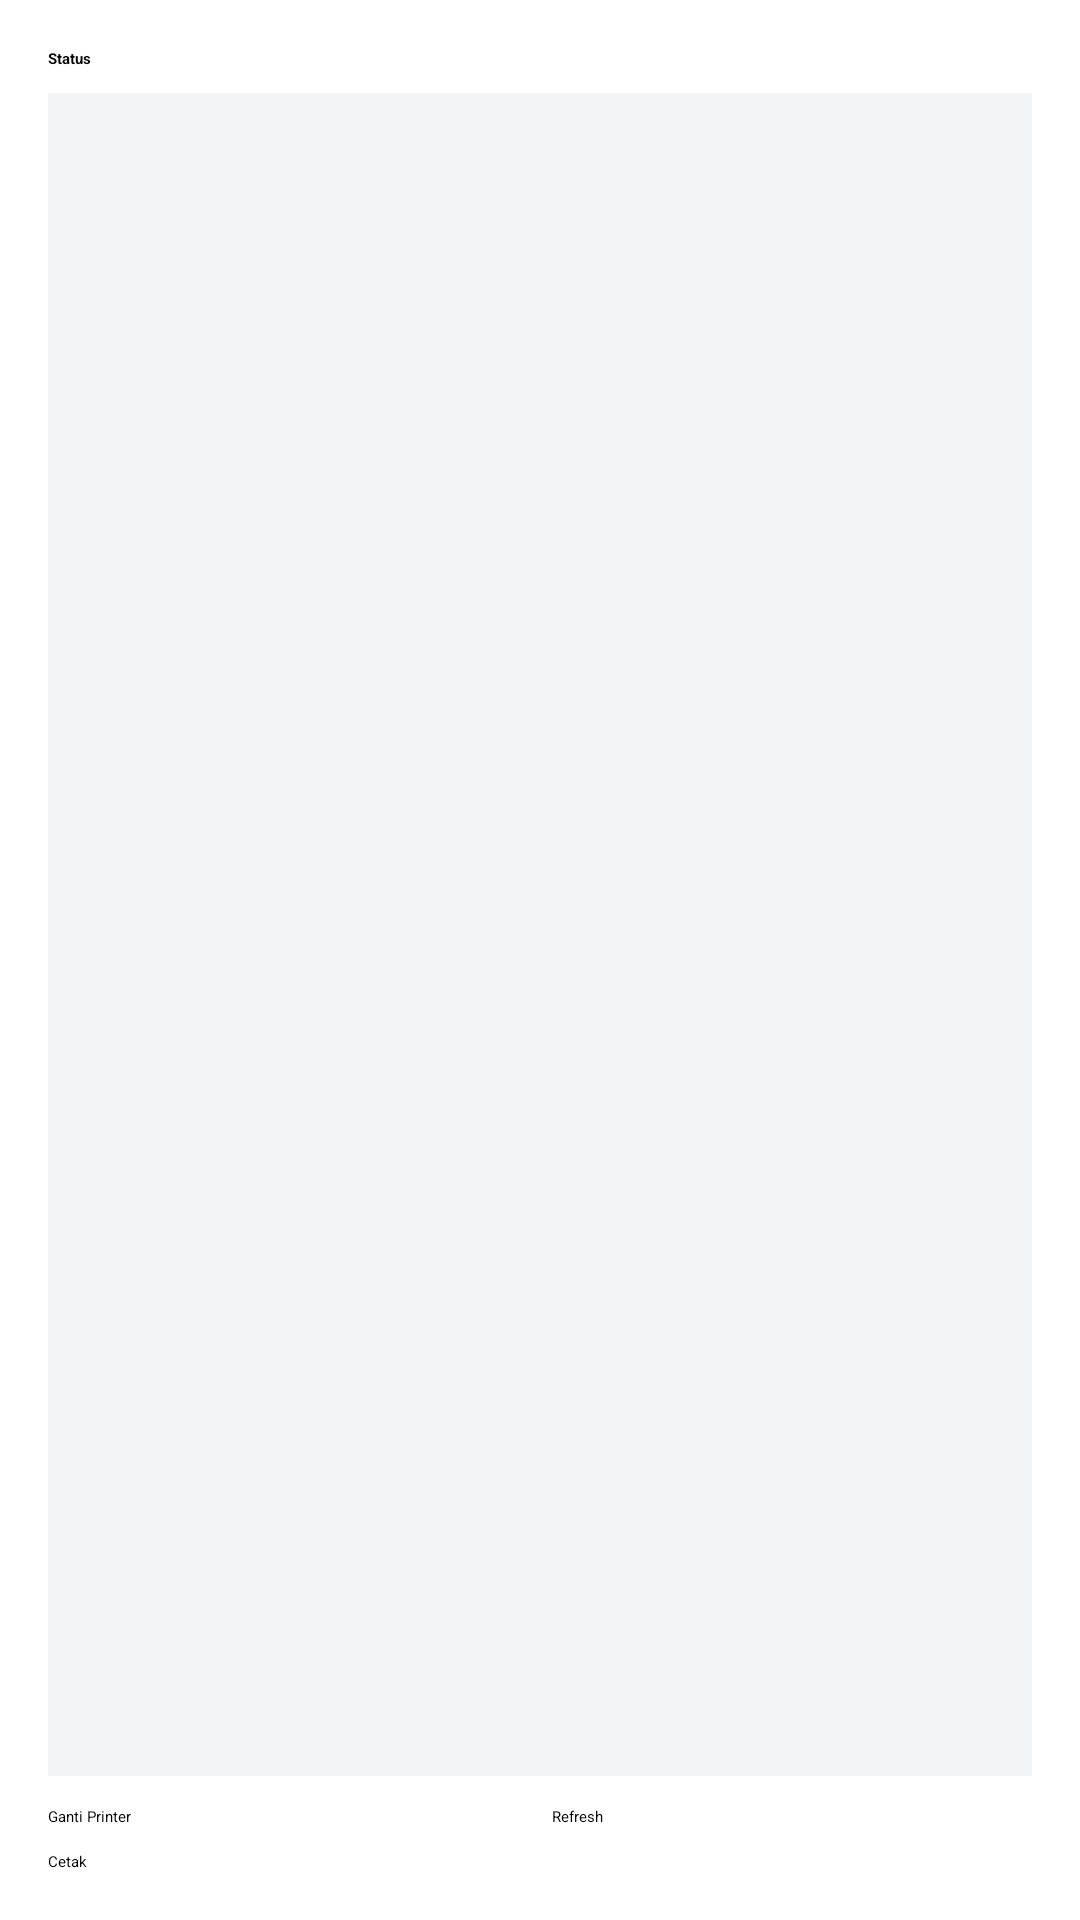

This screen was rendered from an Android layout file. Write that file and the resources it references.
<!-- AndroidManifest.xml: application theme Theme.HopePos -->
<!-- res/layout/activity_receipt.xml -->
<?xml version="1.0" encoding="utf-8"?>
<LinearLayout xmlns:android="http://schemas.android.com/apk/res/android"
    android:layout_width="match_parent"
    android:layout_height="match_parent"
    android:orientation="vertical"
    android:padding="16dp">

    <TextView
        android:id="@+id/txtStatus"
        android:layout_width="match_parent"
        android:layout_height="wrap_content"
        android:text="Status"
        android:textStyle="bold" />

    <ScrollView
        android:layout_width="match_parent"
        android:layout_height="0dp"
        android:layout_marginTop="8dp"
        android:layout_weight="1"
        android:background="#F3F4F6"
        android:padding="10dp">

        <TextView
            android:id="@+id/txtPreview"
            android:layout_width="match_parent"
            android:layout_height="wrap_content"
            android:fontFamily="monospace"
            android:textSize="12sp" />
    </ScrollView>

    <LinearLayout
        android:layout_width="match_parent"
        android:layout_height="wrap_content"
        android:layout_marginTop="10dp"
        android:orientation="horizontal">

        <Button
            android:id="@+id/btnPickPrinter"
            android:layout_width="0dp"
            android:layout_height="wrap_content"
            android:layout_weight="1"
            android:text="Ganti Printer" />

        <Button
            android:id="@+id/btnRetry"
            android:layout_width="0dp"
            android:layout_height="wrap_content"
            android:layout_marginStart="8dp"
            android:layout_weight="1"
            android:text="Refresh" />
    </LinearLayout>

    <Button
        android:id="@+id/btnPrint"
        android:layout_width="match_parent"
        android:layout_height="wrap_content"
        android:layout_marginTop="8dp"
        android:text="Cetak" />
</LinearLayout>
<!-- resources referenced by this layout -->
<resources>

</resources>
